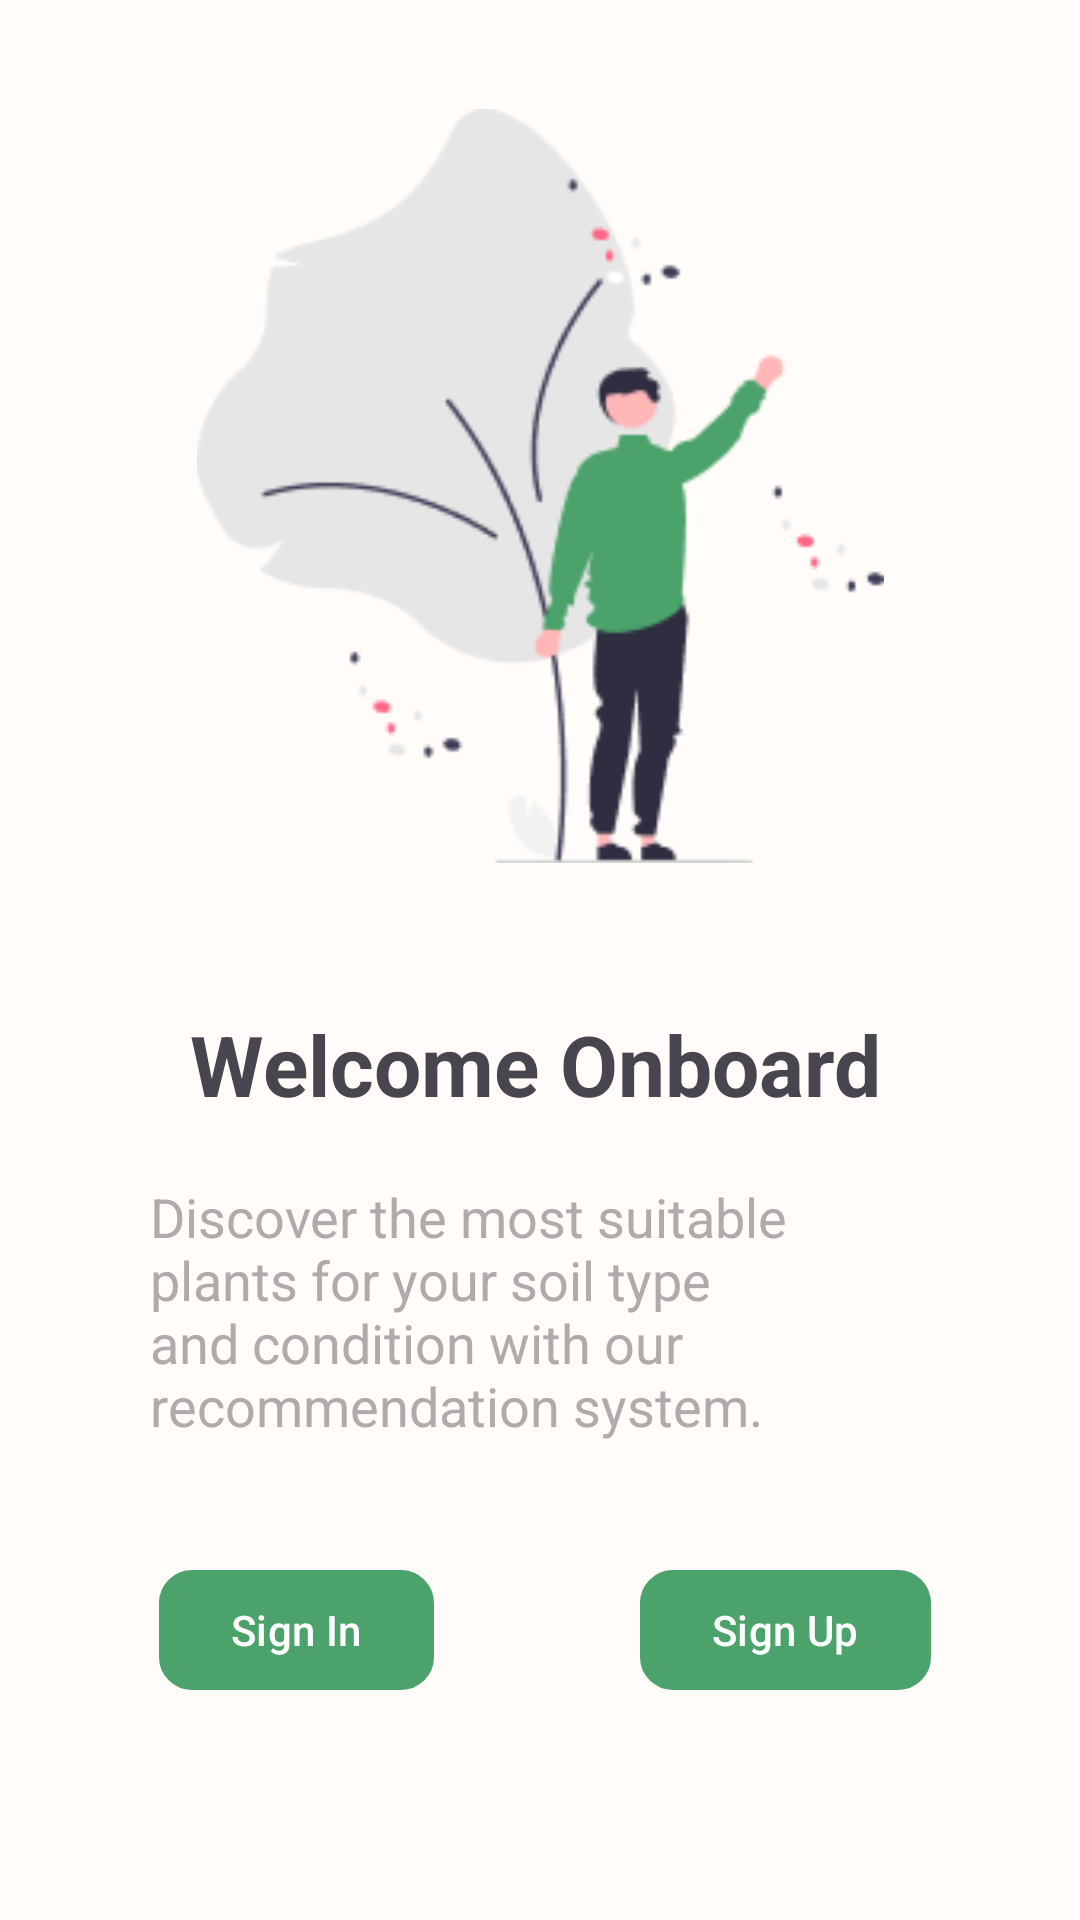

Write the Android layout XML for this screen, with the resource values it uses.
<!-- AndroidManifest.xml: application theme Theme.TanaminAi -->
<!-- res/layout/activity_welcome.xml -->
<?xml version="1.0" encoding="utf-8"?>
<androidx.constraintlayout.widget.ConstraintLayout xmlns:android="http://schemas.android.com/apk/res/android"
    xmlns:app="http://schemas.android.com/apk/res-auto"
    xmlns:tools="http://schemas.android.com/tools"
    android:id="@+id/main"
    android:layout_width="match_parent"
    android:layout_height="match_parent"
    tools:context=".view.welcome.WelcomeActivity">


    <ImageView
        android:id="@+id/imageView"
        android:layout_width="229dp"
        android:layout_height="260dp"
        android:layout_margin="24dp"
        app:layout_constraintBottom_toTopOf="@+id/guidelineHorizontal"
        app:layout_constraintEnd_toEndOf="parent"
        app:layout_constraintStart_toStartOf="parent"
        app:layout_constraintTop_toTopOf="parent"
        app:layout_constraintVertical_bias="0.669"
        app:srcCompat="@drawable/welcome_screen" />

    <TextView
        android:id="@+id/titleTextView"
        android:layout_width="wrap_content"
        android:layout_height="wrap_content"
        android:layout_marginTop="16dp"
        android:gravity="center"
        android:text="@string/title_welcome"
        android:textSize="28sp"
        android:textStyle="bold"
        app:layout_constraintEnd_toEndOf="parent"
        app:layout_constraintHorizontal_bias="0.488"
        app:layout_constraintStart_toStartOf="parent"
        app:layout_constraintTop_toTopOf="@+id/guidelineHorizontal"
        tools:alpha="100" />

    <TextView
        android:id="@+id/descTextView"
        android:layout_width="0dp"
        android:layout_height="wrap_content"
        android:layout_marginStart="50dp"
        android:layout_marginTop="20dp"
        android:layout_marginEnd="50dp"
        android:text="@string/welcome_greetings"
        android:textColor="@color/gray"
        android:textSize="18sp"
        app:layout_constraintEnd_toEndOf="parent"
        app:layout_constraintStart_toStartOf="parent"
        app:layout_constraintTop_toBottomOf="@+id/titleTextView"
        tools:alpha="100" />

    <Button
        android:id="@+id/buttonSignIn"
        android:layout_width="wrap_content"
        android:layout_height="40dp"
        android:layout_marginTop="10dp"
        android:background="@drawable/btn_prediction"
        android:text="@string/signin"
        android:textColor="@color/white"
        app:layout_constraintBottom_toBottomOf="parent"
        app:layout_constraintEnd_toStartOf="@+id/guidelineVertical"
        app:layout_constraintHorizontal_bias="0.6"
        app:layout_constraintStart_toStartOf="parent"
        app:layout_constraintTop_toBottomOf="@+id/descTextView"
        app:layout_constraintVertical_bias="0.3" />

    <Button
        android:id="@+id/buttonSignUp"
        android:layout_width="wrap_content"
        android:layout_height="40dp"
        android:layout_marginTop="10dp"
        android:background="@drawable/btn_prediction"
        android:text="@string/signup"
        android:textColor="@color/white"
        app:layout_constraintBottom_toBottomOf="parent"
        app:layout_constraintEnd_toEndOf="parent"
        app:layout_constraintHorizontal_bias="0.4"
        app:layout_constraintStart_toStartOf="@+id/guidelineVertical"
        app:layout_constraintTop_toBottomOf="@+id/descTextView"
        app:layout_constraintVertical_bias="0.3" />

    <androidx.constraintlayout.widget.Guideline
        android:id="@+id/guidelineHorizontal"
        android:layout_width="wrap_content"
        android:layout_height="64dp"
        android:orientation="horizontal"
        app:layout_constraintEnd_toEndOf="parent"
        app:layout_constraintGuide_percent="0.5"
        app:layout_constraintStart_toStartOf="parent" />

    <androidx.constraintlayout.widget.Guideline
        android:id="@+id/guidelineVertical"
        android:layout_width="wrap_content"
        android:layout_height="64dp"
        android:orientation="vertical"
        app:layout_constraintEnd_toEndOf="parent"
        app:layout_constraintGuide_percent="0.5"
        app:layout_constraintStart_toStartOf="parent" />

</androidx.constraintlayout.widget.ConstraintLayout>
<!-- resources referenced by this layout -->
<resources>
  <color name="gray">#B0ABAB</color>
  <color name="white">#FFFFFFFF</color>
  <!-- drawable btn_prediction (drawable) -->
  <?xml version="1.0" encoding="utf-8"?>
  <shape xmlns:android="http://schemas.android.com/apk/res/android">
      <solid android:color="@color/green1" />
      <corners android:radius="10dp" />
      <padding
          android:left="10dp"
          android:top="10dp"
          android:right="10dp"
          android:bottom="10dp" />
      <stroke android:color="@color/green3" android:width="2dp"/>
  </shape>
  <!-- drawable welcome_screen: png bitmap (drawable, 10249 bytes) -->
  <string name="signin">Sign In</string>
  <string name="signup">Sign Up</string>
  <string name="title_welcome">Welcome Onboard</string>
  <string name="welcome_greetings">Discover the most suitable plants for your soil type and condition with our recommendation system.</string>
  <style name="Theme.TanaminAi" parent="Base.Theme.TanaminAi" />
  <color name="green1">#4BA26A</color>
  <color name="green3">#3F9B5E</color>
  <style name="Base.Theme.TanaminAi" parent="Theme.Material3.DayNight.NoActionBar">
          
           <item name="colorPrimary">@color/green1</item>
           <item name="colorSecondaryContainer">@color/green2</item>
          <item name="colorOnPrimaryContainer">@color/green2</item>
          <item name="android:colorBackground">@color/bone_white</item>
          <item name="bottomNavigationStyle">@color/white</item>
  
          <item name="android:textColorSecondary">@color/bright_gray</item>
  
  
      </style>
  <color name="green2">#BEE3CB</color>
  <color name="bone_white">#FFFCF9</color>
  <color name="bright_gray">#E2E2E2</color>
</resources>
